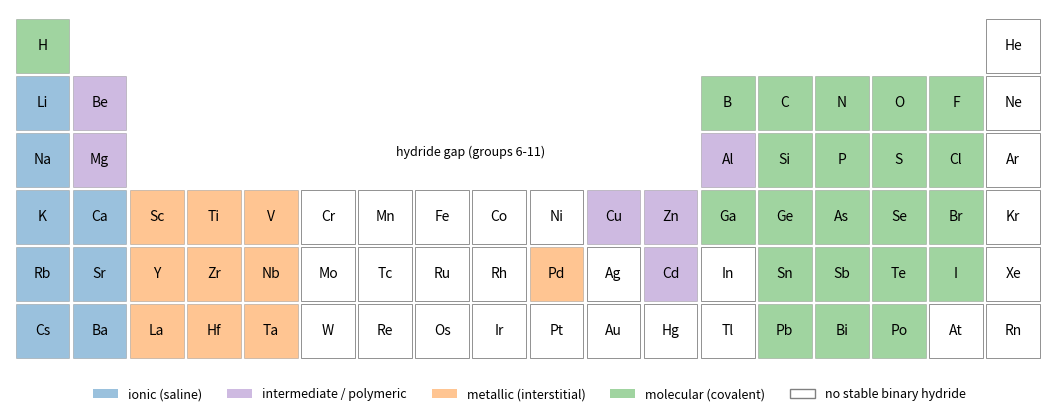

Recreate this plot in Python.
"""Binary hydrides across the periodic table (periods 1-6, lanthanoids omitted), classified by bond type.
The 'hydride gap' (groups 6-11 except Pd and Cu) forms no stable binary hydrides under ordinary conditions."""

import matplotlib.pyplot as plt
from matplotlib.patches import Rectangle

rows = [
    "H . . . . . . . . . . . . . . . . He",
    "Li Be . . . . . . . . . . B C N O F Ne",
    "Na Mg . . . . . . . . . . Al Si P S Cl Ar",
    "K Ca Sc Ti V Cr Mn Fe Co Ni Cu Zn Ga Ge As Se Br Kr",
    "Rb Sr Y Zr Nb Mo Tc Ru Rh Pd Ag Cd In Sn Sb Te I Xe",
    "Cs Ba La Hf Ta W Re Os Ir Pt Au Hg Tl Pb Bi Po At Rn",
]
kind = {}
for s in "Li Na K Rb Cs Ca Sr Ba".split():
    kind[s] = "ionic"
for s in "Be Mg Al Cu Zn Cd".split():
    kind[s] = "polymeric"
for s in "Sc Y La Ti Zr Hf V Nb Ta Pd".split():
    kind[s] = "metallic"
for s in "H B C N O F Si P S Cl Ga Ge As Se Br Sn Sb Te I Pb Bi Po".split():
    kind[s] = "molecular"
colors = {"ionic": "C0", "polymeric": "C4", "metallic": "C1", "molecular": "C2"}
names = {
    "ionic": "ionic (saline)",
    "polymeric": "intermediate / polymeric",
    "metallic": "metallic (interstitial)",
    "molecular": "molecular (covalent)",
}

fig, ax = plt.subplots(figsize=(11, 4.4))
for i, row in enumerate(rows):
    for j, sym in enumerate(row.split()):
        if sym == ".":
            continue
        k = kind.get(sym)
        face = colors[k] if k else "none"
        ax.add_patch(Rectangle((j, -i), 0.94, 0.94, facecolor=face, alpha=0.45 if k else None,
                               edgecolor="0.5", lw=0.6))
        ax.text(j + 0.47, -i + 0.47, sym, ha="center", va="center", fontsize=10)
for k, c in colors.items():
    ax.add_patch(Rectangle((0, 0), 0, 0, facecolor=c, alpha=0.45, label=names[k]))
ax.add_patch(Rectangle((0, 0), 0, 0, facecolor="none", edgecolor="0.5", label="no stable binary hydride"))
ax.text(7.97, -1.45, "hydride gap (groups 6-11)", ha="center", fontsize=9, style="italic")
ax.set_xlim(-0.1, 18.1)
ax.set_ylim(-5.2, 1.1)
ax.set_aspect("equal")
ax.axis("off")
ax.legend(loc="upper center", bbox_to_anchor=(0.5, -0.02), ncol=5, frameon=False, fontsize=9)
fig.tight_layout()
